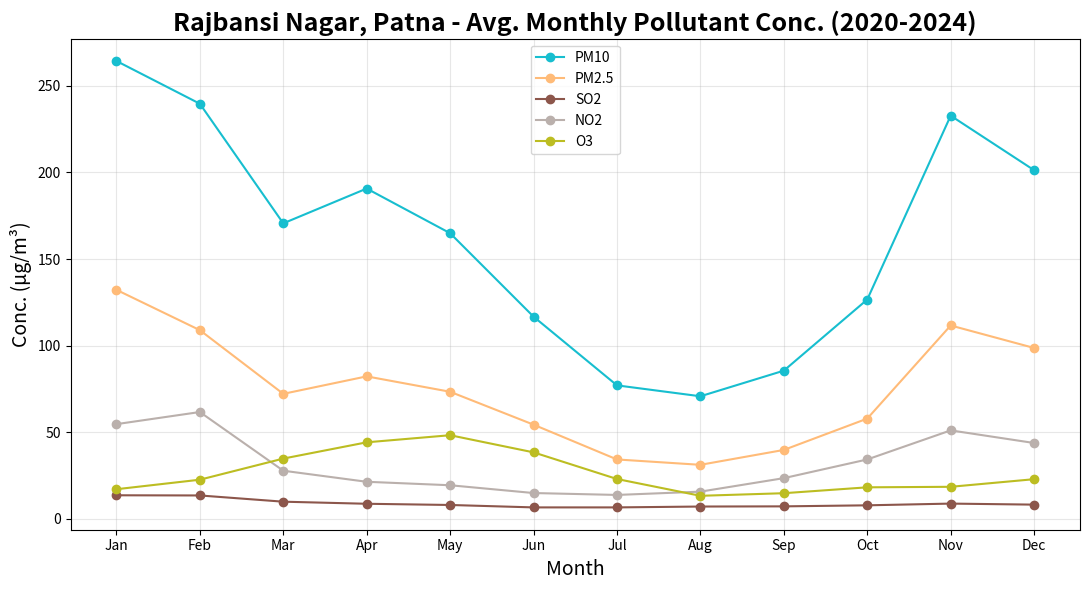

Here is the Python script that generated this plot:
import matplotlib.pyplot as plt
import numpy as np

# Months and pollutant data (approximate values based on the chart)
months = [
    'Jan', 'Feb', 'Mar', 'Apr', 'May', 'Jun',
    'Jul', 'Aug', 'Sep', 'Oct', 'Nov', 'Dec'
]

PM10 = [264.4, 239.7, 170.6, 190.7, 164.9, 116.7, 77.0, 70.7, 85.5, 126.6, 232.8, 201.3]
PM25 = [132.2, 108.9, 72.1, 82.2, 73.3, 54.3, 34.2, 31.1, 39.7, 57.8, 111.6, 98.6]
SO2 = [13.5, 13.4, 9.8, 8.6, 7.9, 6.5, 6.5, 7.0, 7.1, 7.7, 8.7, 8.1]
NO2 = [54.6, 61.6, 27.7, 21.3, 19.3, 14.8, 13.7, 15.6, 23.4, 34.2, 51.0, 43.7]
Ozone = [17.0, 22.5, 34.7, 44.1, 48.2, 38.3, 22.9, 13.2, 14.7, 18.1, 18.4, 22.8]


plt.figure(figsize=(11,6))
plt.plot(months, PM10, marker='o', label='PM10', color='#17becf')
plt.plot(months, PM25, marker='o', label='PM2.5', color='#ffbb78')

plt.plot(months, SO2, marker='o', label='SO2', color='#8c564b')
plt.plot(months, NO2, marker='o', label='NO2', color='#bab0ac')
plt.plot(months, Ozone, marker='o', label='O3', color='#bcbd22')

plt.title('Rajbansi Nagar, Patna - Avg. Monthly Pollutant Conc. (2020-2024)', fontsize=18, fontweight='bold')
plt.xlabel('Month', fontsize=14)
plt.ylabel('Conc. (µg/m³)', fontsize=14)
plt.grid(True, alpha=0.3)
plt.legend()
plt.tight_layout()
plt.show()
